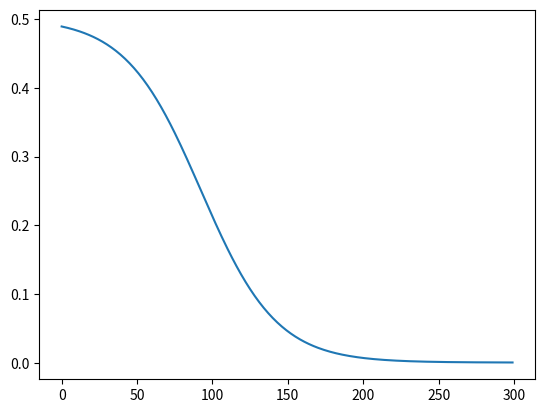

Write the Python code that produced this figure.
#!/usr/bin/env python 
# -*- coding:utf-8 -*-
def plot():
    import matplotlib.pyplot as plt
    import numpy as np
    i = [x for x in range(300)]
    y = list()
    for x in i:
        y.append(0.001+(1)/(2+np.exp((x-75)*0.04)))
    plt.plot(i,y)
    plt.show()













if __name__ == '__main__':
    plot()